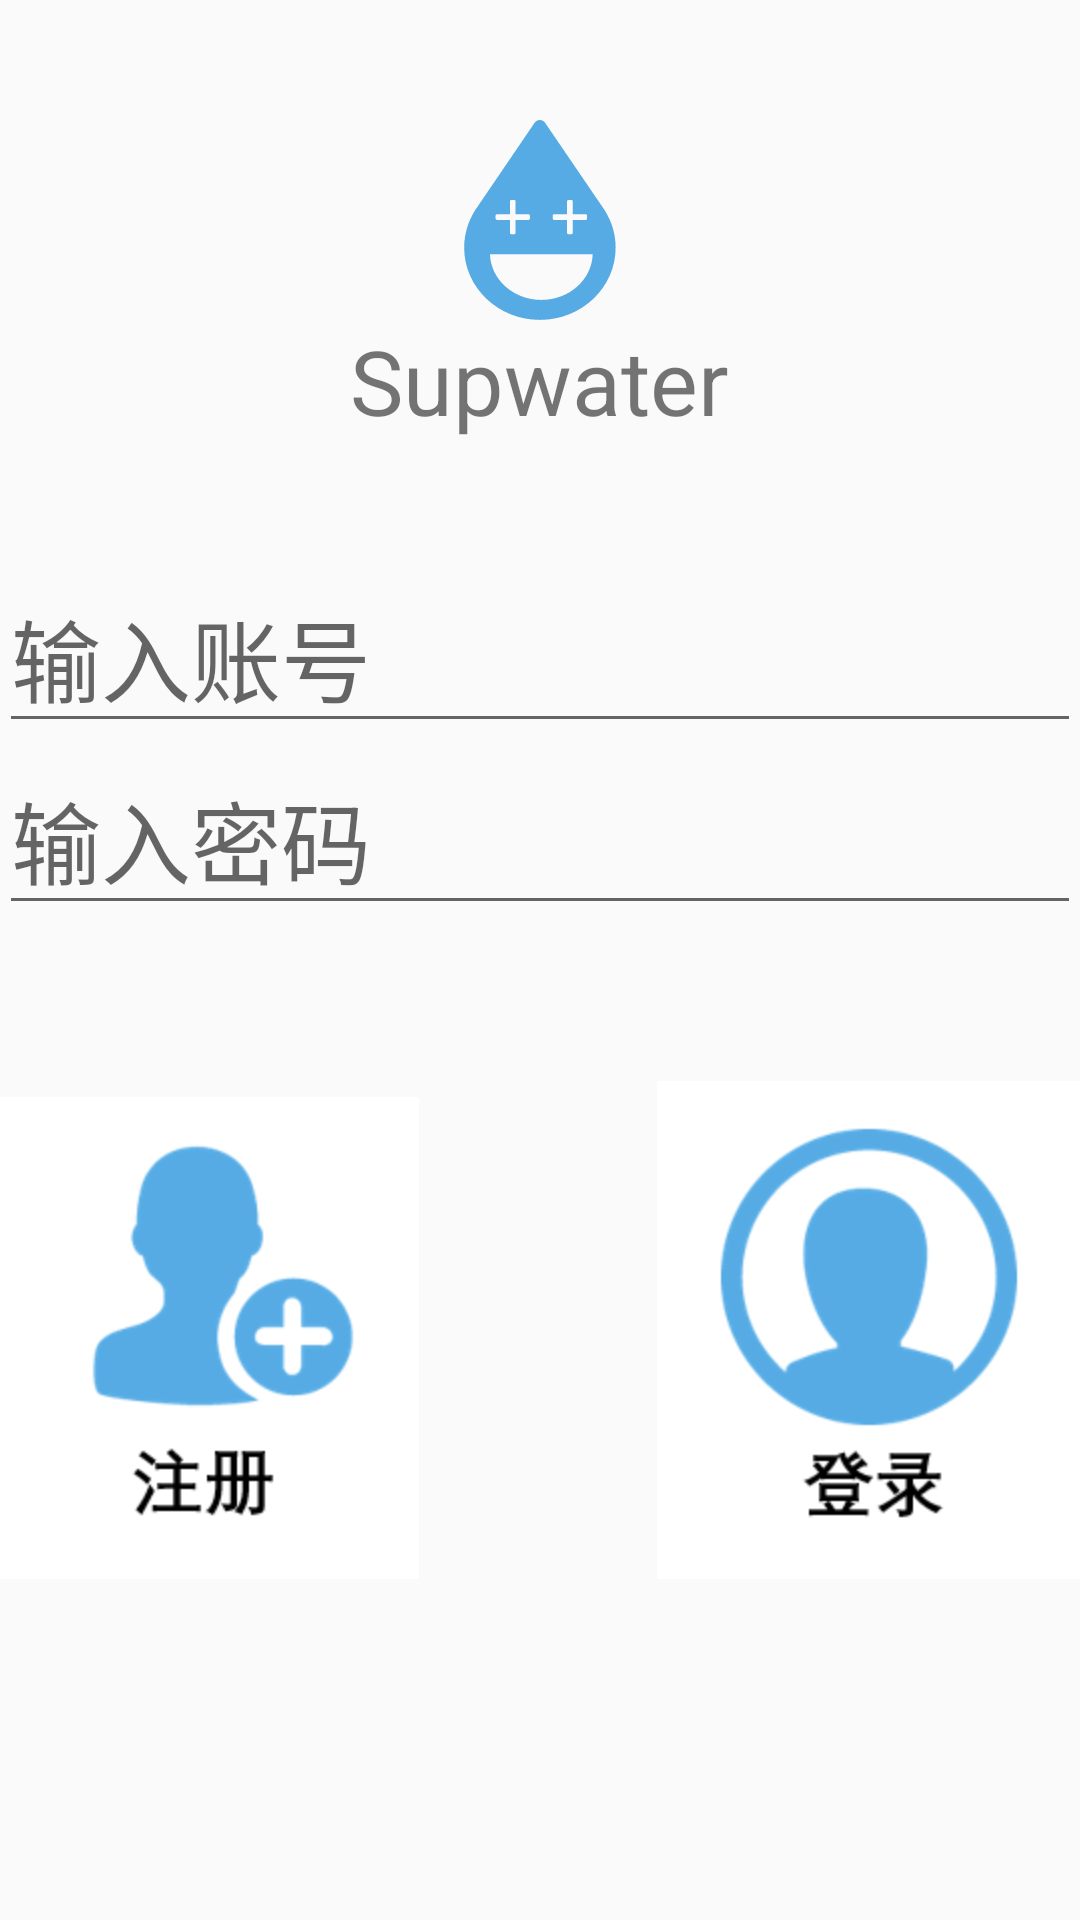

Android layout source for this screen:
<!-- AndroidManifest.xml: application theme AppTheme -->
<!-- res/layout/activity_test.xml -->
<?xml version="1.0" encoding="utf-8"?>
<RelativeLayout xmlns:android="http://schemas.android.com/apk/res/android"
    xmlns:tools="http://schemas.android.com/tools"
    android:layout_width="match_parent"
    android:layout_height="match_parent"
    android:paddingBottom="@dimen/activity_vertical_margin"
    android:paddingLeft="@dimen/activity_horizontal_margin"
    android:paddingRight="@dimen/activity_horizontal_margin"
    android:paddingTop="@dimen/activity_vertical_margin"
    tools:context="com.example.lenovo.supwater.TestActivity">
    <ImageView
        android:paddingTop="40dp"
        android:layout_width="wrap_content"
        android:layout_height="wrap_content"
        android:src="@mipmap/water"
        android:id="@+id/water"
        android:layout_centerHorizontal="true"
        />
    <TextView
        android:id="@+id/water1"
        android:layout_centerHorizontal="true"
        android:layout_below="@+id/water"
        android:textSize="30sp"
        android:text="Supwater"
        android:layout_width="wrap_content"
        android:layout_height="wrap_content" />

    <EditText
        android:hint="输入账号"
        android:layout_below="@+id/water1"
        android:paddingTop="50dp"
        android:textSize="30sp"
        android:layout_width="match_parent"
        android:layout_height="wrap_content"
        android:id="@+id/query_et"
        android:layout_alignParentLeft="true"
        android:layout_alignParentRight="true"
        android:layout_alignParentEnd="true" />

    <EditText
        android:hint="输入密码"
        android:inputType="numberPassword"
        android:textSize="30sp"
        android:layout_width="match_parent"
        android:layout_height="wrap_content"
        android:id="@+id/editText"
        android:layout_below="@+id/query_et"
        android:layout_alignParentLeft="true"
        android:layout_alignParentStart="true"
        android:layout_alignRight="@+id/query_et"
        android:layout_alignEnd="@+id/query_et" />
    <ImageButton
        android:onClick="login"
        android:textSize="35sp"
        android:src="@mipmap/denglu1"
        android:id="@+id/chaxun"
        android:layout_width="wrap_content"
        android:layout_height="wrap_content"
        android:layout_marginTop="52dp"
        android:layout_below="@+id/editText"
        android:layout_alignRight="@+id/editText"
        android:layout_alignEnd="@+id/editText"
        android:background="#ffffff" />

    <ImageButton
        android:background="#ffffff"
        android:layout_width="wrap_content"
        android:layout_height="wrap_content"
        android:src="@mipmap/zhuce1"
        android:onClick="zhuce"
        android:textSize="35sp"
        android:id="@+id/button4"
        android:layout_alignParentLeft="true"
        android:layout_alignParentStart="true"
        android:layout_alignBottom="@+id/chaxun" />
</RelativeLayout>
<!-- resources referenced by this layout -->
<resources>
  <!-- mipmap denglu1: png bitmap (mipmap-hdpi, 11868 bytes) -->
  <!-- mipmap water: png bitmap (mipmap-xxhdpi, 4568 bytes) -->
  <!-- mipmap zhuce1: png bitmap (mipmap-hdpi, 8593 bytes) -->
  <style name="AppTheme" parent="Theme.AppCompat.Light.DarkActionBar">
          
          <item name="colorPrimary">@color/colorPrimary</item>
          <item name="colorPrimaryDark">@color/colorPrimaryDark</item>
          <item name="colorAccent">@color/colorAccent</item>
      </style>
  <!-- not gathered from this repository: default colours our renderer supplied (Android Studio template values) -->
  <color name="colorPrimary">#FF6200EE</color>
  <color name="colorPrimaryDark">#FF3700B3</color>
  <color name="colorAccent">#FF03DAC5</color>
</resources>
